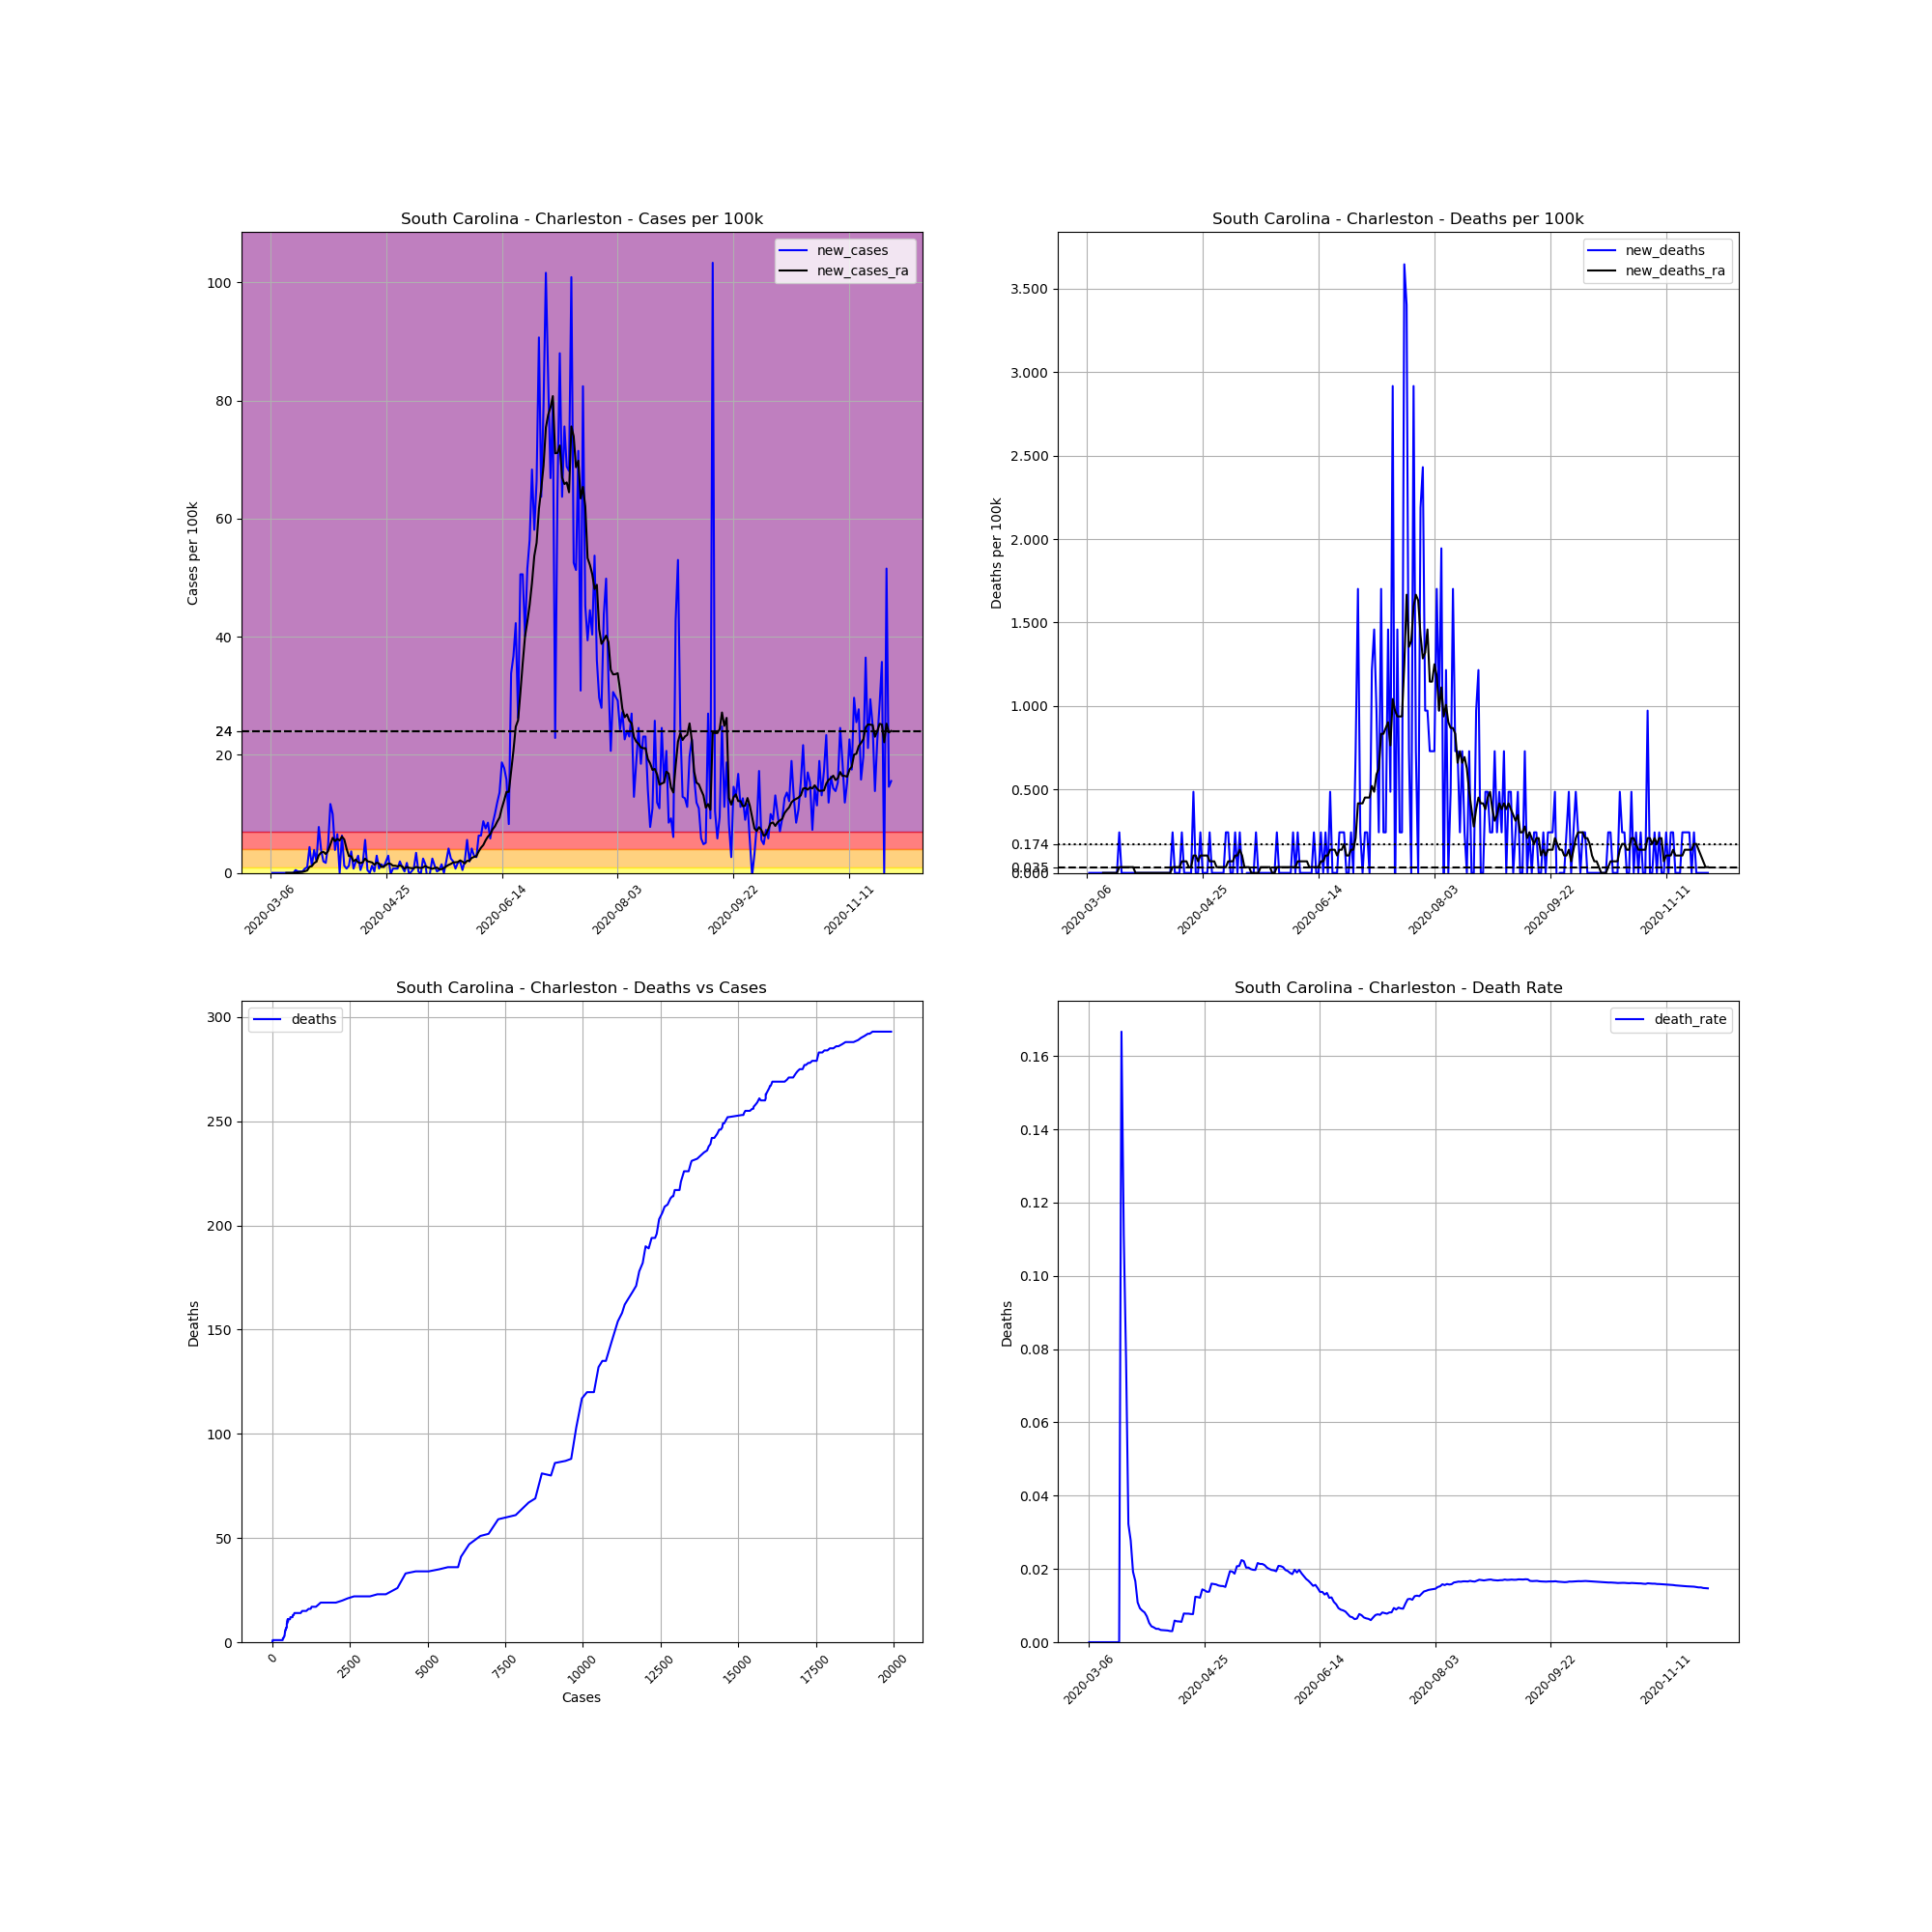

Values plotted in this chart, from the file beside it:
, date, county, state, fips, cases, deaths, COUNTY, STNAME, CTYNAME, POPESTIMATE2019, cases_per_100k, deaths_per_100k, death_rate, new_cases, new_deaths, new_cases_ra, new_deaths_ra
18056, 2020-03-06, Charleston, South Carolina, 45019, 1, 0.0, 19, South Carolina, Charleston, 411406, 0.2431, 0.0, 0.0, , , , 
18057, 2020-03-07, Charleston, South Carolina, 45019, 1, 0.0, 19, South Carolina, Charleston, 411406, 0.2431, 0.0, 0.0, 0.0, 0.0, , 
18058, 2020-03-08, Charleston, South Carolina, 45019, 1, 0.0, 19, South Carolina, Charleston, 411406, 0.2431, 0.0, 0.0, 0.0, 0.0, , 
18059, 2020-03-09, Charleston, South Carolina, 45019, 1, 0.0, 19, South Carolina, Charleston, 411406, 0.2431, 0.0, 0.0, 0.0, 0.0, , 
18060, 2020-03-10, Charleston, South Carolina, 45019, 1, 0.0, 19, South Carolina, Charleston, 411406, 0.2431, 0.0, 0.0, 0.0, 0.0, , 
18061, 2020-03-11, Charleston, South Carolina, 45019, 1, 0.0, 19, South Carolina, Charleston, 411406, 0.2431, 0.0, 0.0, 0.0, 0.0, , 
18062, 2020-03-12, Charleston, South Carolina, 45019, 1, 0.0, 19, South Carolina, Charleston, 411406, 0.2431, 0.0, 0.0, 0.0, 0.0, , 
18063, 2020-03-13, Charleston, South Carolina, 45019, 1, 0.0, 19, South Carolina, Charleston, 411406, 0.2431, 0.0, 0.0, 0.0, 0.0, 0.0, 0.0
18064, 2020-03-14, Charleston, South Carolina, 45019, 1, 0.0, 19, South Carolina, Charleston, 411406, 0.2431, 0.0, 0.0, 0.0, 0.0, 0.0, 0.0
18065, 2020-03-15, Charleston, South Carolina, 45019, 1, 0.0, 19, South Carolina, Charleston, 411406, 0.2431, 0.0, 0.0, 0.0, 0.0, 0.0, 0.0
18066, 2020-03-16, Charleston, South Carolina, 45019, 1, 0.0, 19, South Carolina, Charleston, 411406, 0.2431, 0.0, 0.0, 0.0, 0.0, 0.0, 0.0
18067, 2020-03-17, Charleston, South Carolina, 45019, 3, 0.0, 19, South Carolina, Charleston, 411406, 0.7292, 0.0, 0.0, 0.4861, 0.0, 0.06945, 0.0
18068, 2020-03-18, Charleston, South Carolina, 45019, 4, 0.0, 19, South Carolina, Charleston, 411406, 0.9723, 0.0, 0.0, 0.2431, 0.0, 0.1042, 0.0
18069, 2020-03-19, Charleston, South Carolina, 45019, 5, 0.0, 19, South Carolina, Charleston, 411406, 1.215, 0.0, 0.0, 0.2431, 0.0, 0.1389, 0.0
18070, 2020-03-20, Charleston, South Carolina, 45019, 6, 1.0, 19, South Carolina, Charleston, 411406, 1.458, 0.2431, 0.1667, 0.2431, 0.2431, 0.1736, 0.03472
18071, 2020-03-21, Charleston, South Carolina, 45019, 9, 1.0, 19, South Carolina, Charleston, 411406, 2.188, 0.2431, 0.1111, 0.7292, 0.0, 0.2778, 0.03472
18072, 2020-03-22, Charleston, South Carolina, 45019, 13, 1.0, 19, South Carolina, Charleston, 411406, 3.16, 0.2431, 0.07692, 0.9723, 0.0, 0.4167, 0.03472
18073, 2020-03-23, Charleston, South Carolina, 45019, 31, 1.0, 19, South Carolina, Charleston, 411406, 7.535, 0.2431, 0.03226, 4.375, 0.0, 1.042, 0.03472
18074, 2020-03-24, Charleston, South Carolina, 45019, 36, 1.0, 19, South Carolina, Charleston, 411406, 8.75, 0.2431, 0.02778, 1.215, 0.0, 1.146, 0.03472
18075, 2020-03-25, Charleston, South Carolina, 45019, 52, 1.0, 19, South Carolina, Charleston, 411406, 12.64, 0.2431, 0.01923, 3.889, 0.0, 1.667, 0.03472
18076, 2020-03-26, Charleston, South Carolina, 45019, 60, 1.0, 19, South Carolina, Charleston, 411406, 14.58, 0.2431, 0.01667, 1.945, 0.0, 1.91, 0.03472
18077, 2020-03-27, Charleston, South Carolina, 45019, 92, 1.0, 19, South Carolina, Charleston, 411406, 22.36, 0.2431, 0.01087, 7.778, 0.0, 2.986, 0.0
18078, 2020-03-28, Charleston, South Carolina, 45019, 108, 1.0, 19, South Carolina, Charleston, 411406, 26.25, 0.2431, 0.009259, 3.889, 0.0, 3.438, 0.0
18079, 2020-03-29, Charleston, South Carolina, 45019, 116, 1.0, 19, South Carolina, Charleston, 411406, 28.2, 0.2431, 0.008621, 1.945, 0.0, 3.577, 0.0
18080, 2020-03-30, Charleston, South Carolina, 45019, 123, 1.0, 19, South Carolina, Charleston, 411406, 29.9, 0.2431, 0.00813, 1.701, 0.0, 3.195, 0.0
18081, 2020-03-31, Charleston, South Carolina, 45019, 142, 1.0, 19, South Carolina, Charleston, 411406, 34.52, 0.2431, 0.007042, 4.618, 0.0, 3.681, 0.0
18082, 2020-04-01, Charleston, South Carolina, 45019, 190, 1.0, 19, South Carolina, Charleston, 411406, 46.18, 0.2431, 0.005263, 11.67, 0.0, 4.792, 0.0
18083, 2020-04-02, Charleston, South Carolina, 45019, 231, 1.0, 19, South Carolina, Charleston, 411406, 56.15, 0.2431, 0.004329, 9.966, 0.0, 5.938, 0.0
18084, 2020-04-03, Charleston, South Carolina, 45019, 247, 1.0, 19, South Carolina, Charleston, 411406, 60.04, 0.2431, 0.004049, 3.889, 0.0, 5.382, 0.0
18085, 2020-04-04, Charleston, South Carolina, 45019, 274, 1.0, 19, South Carolina, Charleston, 411406, 66.6, 0.2431, 0.00365, 6.563, 0.0, 5.764, 0.0
18086, 2020-04-05, Charleston, South Carolina, 45019, 274, 1.0, 19, South Carolina, Charleston, 411406, 66.6, 0.2431, 0.00365, 0.0, 0.0, 5.486, 0.0
18087, 2020-04-06, Charleston, South Carolina, 45019, 300, 1.0, 19, South Carolina, Charleston, 411406, 72.92, 0.2431, 0.003333, 6.32, 0.0, 6.146, 0.0
18088, 2020-04-07, Charleston, South Carolina, 45019, 305, 1.0, 19, South Carolina, Charleston, 411406, 74.14, 0.2431, 0.003279, 1.215, 0.0, 5.66, 0.0
18089, 2020-04-08, Charleston, South Carolina, 45019, 308, 1.0, 19, South Carolina, Charleston, 411406, 74.87, 0.2431, 0.003247, 0.7292, 0.0, 4.097, 0.0
18090, 2020-04-09, Charleston, South Carolina, 45019, 313, 1.0, 19, South Carolina, Charleston, 411406, 76.08, 0.2431, 0.003195, 1.215, 0.0, 2.847, 0.0
18091, 2020-04-10, Charleston, South Carolina, 45019, 328, 1.0, 19, South Carolina, Charleston, 411406, 79.73, 0.2431, 0.003049, 3.646, 0.0, 2.813, 0.0
18092, 2020-04-11, Charleston, South Carolina, 45019, 331, 1.0, 19, South Carolina, Charleston, 411406, 80.46, 0.2431, 0.003021, 0.7292, 0.0, 1.979, 0.0
18093, 2020-04-12, Charleston, South Carolina, 45019, 339, 2.0, 19, South Carolina, Charleston, 411406, 82.4, 0.4861, 0.0059, 1.945, 0.2431, 2.257, 0.03472
18094, 2020-04-13, Charleston, South Carolina, 45019, 351, 2.0, 19, South Carolina, Charleston, 411406, 85.32, 0.4861, 0.005698, 2.917, 0.0, 1.771, 0.03472
18095, 2020-04-14, Charleston, South Carolina, 45019, 353, 2.0, 19, South Carolina, Charleston, 411406, 85.8, 0.4861, 0.005666, 0.4861, 0.0, 1.667, 0.03472
18096, 2020-04-15, Charleston, South Carolina, 45019, 360, 2.0, 19, South Carolina, Charleston, 411406, 87.5, 0.4861, 0.005556, 1.701, 0.0, 1.806, 0.03472
18097, 2020-04-16, Charleston, South Carolina, 45019, 383, 3.0, 19, South Carolina, Charleston, 411406, 93.1, 0.7292, 0.007833, 5.591, 0.2431, 2.431, 0.06945
18098, 2020-04-17, Charleston, South Carolina, 45019, 385, 3.0, 19, South Carolina, Charleston, 411406, 93.58, 0.7292, 0.007792, 0.4861, 0.0, 1.979, 0.06945
18099, 2020-04-18, Charleston, South Carolina, 45019, 385, 3.0, 19, South Carolina, Charleston, 411406, 93.58, 0.7292, 0.007792, 0.0, 0.0, 1.875, 0.06945
18100, 2020-04-19, Charleston, South Carolina, 45019, 390, 3.0, 19, South Carolina, Charleston, 411406, 94.8, 0.7292, 0.007692, 1.215, 0.0, 1.771, 0.03472
18101, 2020-04-20, Charleston, South Carolina, 45019, 391, 3.0, 19, South Carolina, Charleston, 411406, 95.04, 0.7292, 0.007673, 0.2431, 0.0, 1.389, 0.03472
18102, 2020-04-21, Charleston, South Carolina, 45019, 403, 5.0, 19, South Carolina, Charleston, 411406, 97.96, 1.215, 0.01241, 2.917, 0.4861, 1.736, 0.1042
18103, 2020-04-22, Charleston, South Carolina, 45019, 406, 5.0, 19, South Carolina, Charleston, 411406, 98.69, 1.215, 0.01232, 0.7292, 0.0, 1.597, 0.1042
18104, 2020-04-23, Charleston, South Carolina, 45019, 412, 5.0, 19, South Carolina, Charleston, 411406, 100.1, 1.215, 0.01214, 1.458, 0.0, 1.007, 0.06945
18105, 2020-04-24, Charleston, South Carolina, 45019, 416, 6.0, 19, South Carolina, Charleston, 411406, 101.1, 1.458, 0.01442, 0.9723, 0.2431, 1.076, 0.1042
18106, 2020-04-25, Charleston, South Carolina, 45019, 424, 6.0, 19, South Carolina, Charleston, 411406, 103.1, 1.458, 0.01415, 1.945, 0.0, 1.354, 0.1042
18107, 2020-04-26, Charleston, South Carolina, 45019, 436, 6.0, 19, South Carolina, Charleston, 411406, 106, 1.458, 0.01376, 2.917, 0.0, 1.597, 0.1042
18108, 2020-04-27, Charleston, South Carolina, 45019, 435, 6.0, 19, South Carolina, Charleston, 411406, 105.7, 1.458, 0.01379, -0.2431, 0.0, 1.528, 0.1042
18109, 2020-04-28, Charleston, South Carolina, 45019, 438, 7.0, 19, South Carolina, Charleston, 411406, 106.5, 1.701, 0.01598, 0.7292, 0.2431, 1.215, 0.06945
18110, 2020-04-29, Charleston, South Carolina, 45019, 441, 7.0, 19, South Carolina, Charleston, 411406, 107.2, 1.701, 0.01587, 0.7292, 0.0, 1.215, 0.06945
18111, 2020-04-30, Charleston, South Carolina, 45019, 444, 7.0, 19, South Carolina, Charleston, 411406, 107.9, 1.701, 0.01577, 0.7292, 0.0, 1.111, 0.06945
18112, 2020-05-01, Charleston, South Carolina, 45019, 452, 7.0, 19, South Carolina, Charleston, 411406, 109.9, 1.701, 0.01549, 1.945, 0.0, 1.25, 0.03472
18113, 2020-05-02, Charleston, South Carolina, 45019, 456, 7.0, 19, South Carolina, Charleston, 411406, 110.8, 1.701, 0.01535, 0.9723, 0.0, 1.111, 0.03472
18114, 2020-05-03, Charleston, South Carolina, 45019, 457, 7.0, 19, South Carolina, Charleston, 411406, 111.1, 1.701, 0.01532, 0.2431, 0.0, 0.7292, 0.03472
18115, 2020-05-04, Charleston, South Carolina, 45019, 464, 7.0, 19, South Carolina, Charleston, 411406, 112.8, 1.701, 0.01509, 1.701, 0.0, 1.007, 0.03472
... 209 more rows
